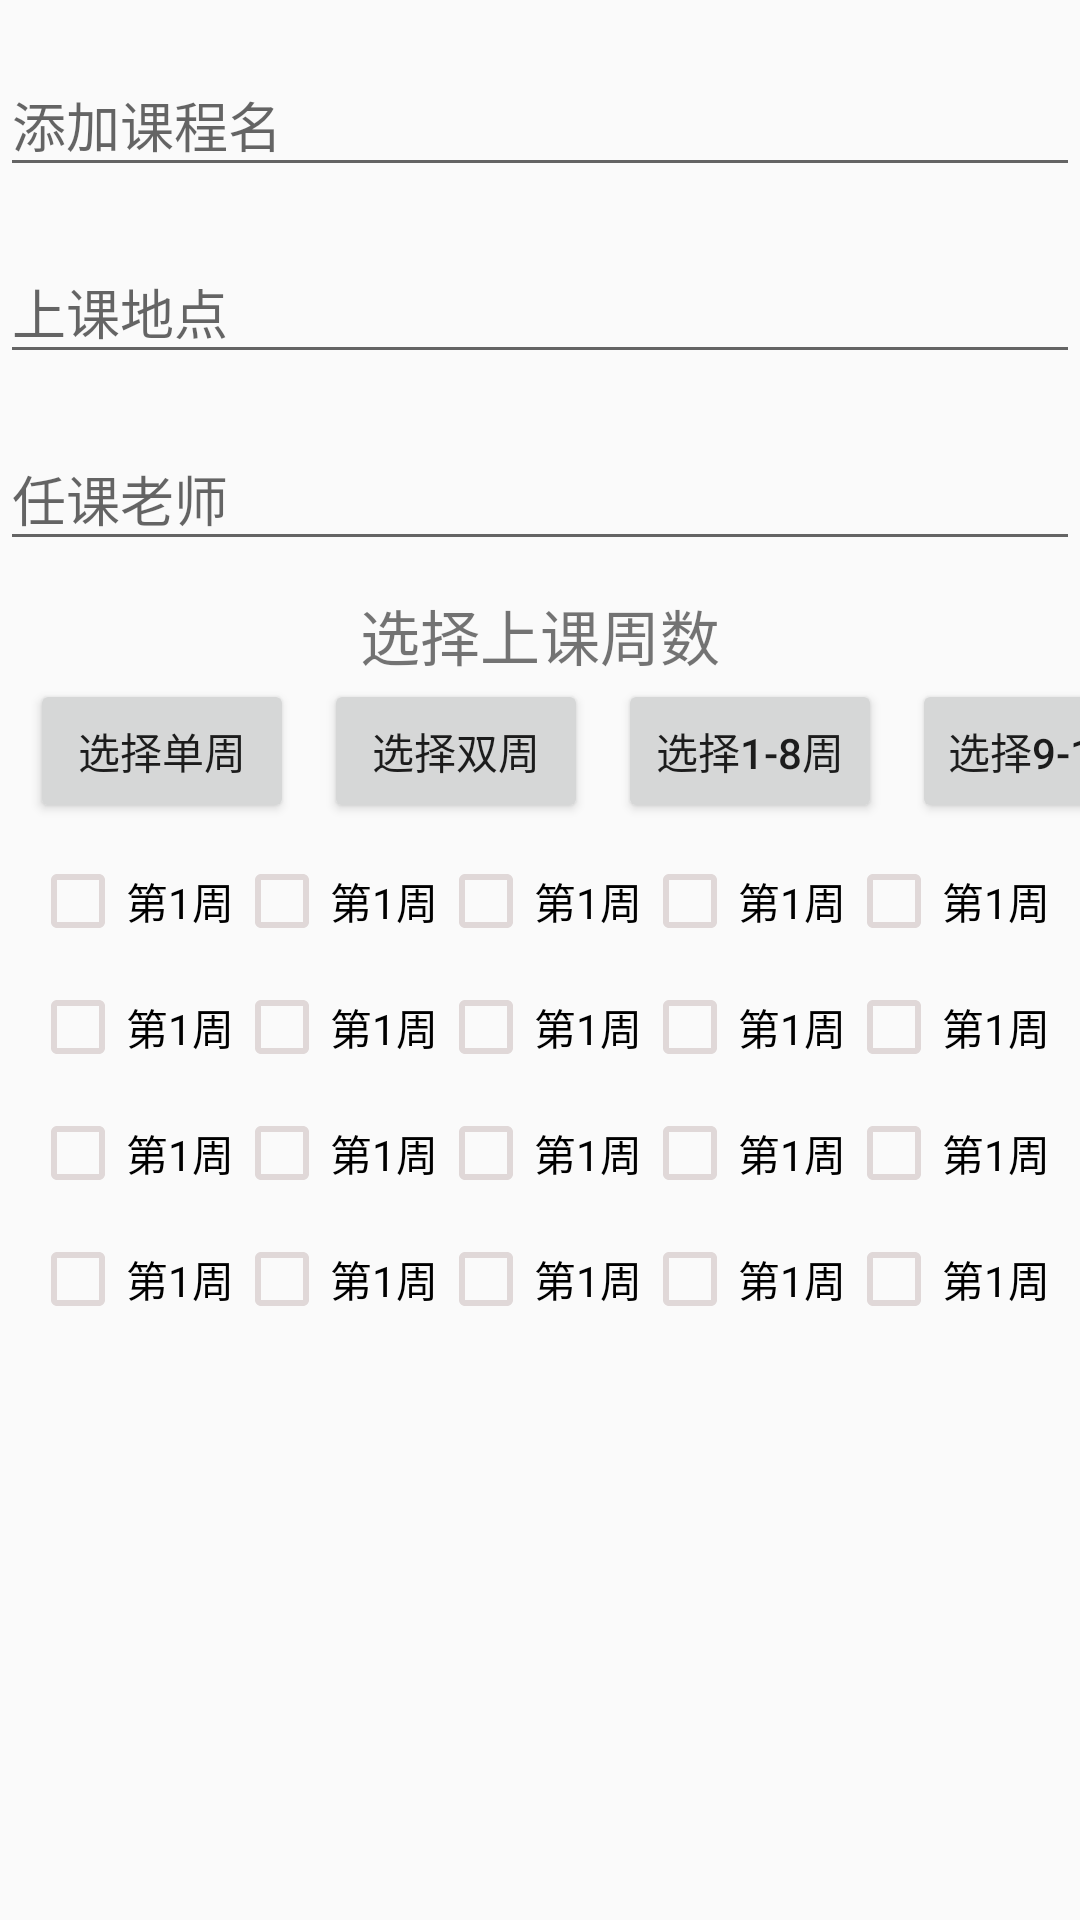

Layout XML and referenced resources for this Android screen:
<!-- AndroidManifest.xml: application theme Theme.MySduTools -->
<!-- res/layout/addclass.xml -->
<?xml version="1.0" encoding="utf-8"?>
<LinearLayout xmlns:android="http://schemas.android.com/apk/res/android"
    android:layout_width="match_parent"
    android:layout_height="match_parent"
    android:orientation="vertical">

    <com.google.android.material.textfield.TextInputLayout
        android:layout_width="match_parent"
        android:layout_height="wrap_content"
        android:layout_marginTop="10dp">

        <EditText
            android:id="@+id/newClass"
            android:layout_width="match_parent"
            android:layout_height="wrap_content"
            android:hint="添加课程名"
            android:maxLength="25"
            android:maxLines="1" />
    </com.google.android.material.textfield.TextInputLayout>

    <com.google.android.material.textfield.TextInputLayout
        android:layout_width="match_parent"
        android:layout_height="wrap_content"
        android:layout_marginTop="10dp">

        <EditText
            android:id="@+id/Classroom"
            android:layout_width="match_parent"
            android:layout_height="wrap_content"
            android:hint="上课地点"
            android:maxLength="25"
            android:maxLines="1" />
    </com.google.android.material.textfield.TextInputLayout>

    <com.google.android.material.textfield.TextInputLayout
        android:layout_width="match_parent"
        android:layout_height="wrap_content"
        android:layout_marginTop="10dp">

        <EditText
            android:id="@+id/newTeacherName"
            android:layout_width="match_parent"
            android:layout_height="wrap_content"
            android:hint="任课老师"
            android:maxLength="25"
            android:maxLines="1" />
    </com.google.android.material.textfield.TextInputLayout>

    <TextView
        android:layout_width="match_parent"
        android:layout_height="wrap_content"
        android:layout_gravity="center_horizontal"
        android:layout_marginTop="10dp"
        android:gravity="center_horizontal"
        android:text="选择上课周数"
        android:textSize="20sp" />

    <TableLayout
        android:layout_width="match_parent"
        android:layout_height="wrap_content">

        <TableRow>

            <androidx.appcompat.widget.AppCompatButton
                android:id="@+id/ChoseSingleWeek"
                android:layout_width="wrap_content"
                android:layout_height="wrap_content"
                android:layout_marginLeft="10dp"
                android:text="选择单周" />

            <androidx.appcompat.widget.AppCompatButton
                android:id="@+id/ChoseDoubleWeek"
                android:layout_width="wrap_content"
                android:layout_height="wrap_content"
                android:layout_marginLeft="10dp"
                android:text="选择双周" />

            <androidx.appcompat.widget.AppCompatButton
                android:id="@+id/Chose_1_8_Week"
                android:layout_width="wrap_content"
                android:layout_height="wrap_content"
                android:layout_marginLeft="10dp"
                android:text="选择1-8周" />

            <androidx.appcompat.widget.AppCompatButton
                android:id="@+id/Chose_9_16_Week"
                android:layout_width="wrap_content"
                android:layout_height="wrap_content"
                android:layout_marginLeft="10dp"
                android:text="选择9-16周" />
        </TableRow>
    </TableLayout>


    <TableLayout
        android:layout_width="match_parent"
        android:layout_height="wrap_content">

        <TableRow
            android:id="@+id/NewClassWeekList_1"
            android:layout_marginLeft="10dp"
            android:layout_marginTop="10dp"
            android:layout_marginRight="10dp"
            android:layout_weight="1">

            <androidx.appcompat.widget.AppCompatCheckBox
                android:layout_width="wrap_content"
                android:layout_height="wrap_content"
                android:layout_weight="1"
                android:text="第1周"
                android:theme="@style/MyCheckBox" />

            <androidx.appcompat.widget.AppCompatCheckBox
                android:layout_width="wrap_content"
                android:layout_height="wrap_content"
                android:layout_weight="1"
                android:text="第1周"
                android:theme="@style/MyCheckBox" />

            <androidx.appcompat.widget.AppCompatCheckBox
                android:layout_width="wrap_content"
                android:layout_height="wrap_content"
                android:layout_weight="1"
                android:text="第1周"
                android:theme="@style/MyCheckBox" />

            <androidx.appcompat.widget.AppCompatCheckBox
                android:layout_width="wrap_content"
                android:layout_height="wrap_content"
                android:layout_weight="1"
                android:text="第1周"
                android:theme="@style/MyCheckBox" />

            <androidx.appcompat.widget.AppCompatCheckBox
                android:layout_width="wrap_content"
                android:layout_height="wrap_content"
                android:layout_weight="1"
                android:text="第1周"
                android:theme="@style/MyCheckBox" />


        </TableRow>

        <TableRow
            android:id="@+id/NewClassWeekList_2"
            android:layout_marginLeft="10dp"
            android:layout_marginTop="10dp"
            android:layout_marginRight="10dp"
            android:layout_weight="1">

            <androidx.appcompat.widget.AppCompatCheckBox
                android:layout_width="wrap_content"
                android:layout_height="wrap_content"
                android:layout_weight="1"
                android:text="第1周"
                android:theme="@style/MyCheckBox" />

            <androidx.appcompat.widget.AppCompatCheckBox
                android:layout_width="wrap_content"
                android:layout_height="wrap_content"
                android:layout_weight="1"

                android:text="第1周"
                android:theme="@style/MyCheckBox" />

            <androidx.appcompat.widget.AppCompatCheckBox
                android:layout_width="wrap_content"
                android:layout_height="wrap_content"
                android:layout_weight="1"
                android:text="第1周"
                android:theme="@style/MyCheckBox" />

            <androidx.appcompat.widget.AppCompatCheckBox
                android:layout_width="wrap_content"
                android:layout_height="wrap_content"
                android:layout_weight="1"
                android:text="第1周"
                android:theme="@style/MyCheckBox" />

            <androidx.appcompat.widget.AppCompatCheckBox
                android:layout_width="wrap_content"
                android:layout_height="wrap_content"
                android:layout_weight="1"
                android:text="第1周"
                android:theme="@style/MyCheckBox" />

        </TableRow>

        <TableRow
            android:id="@+id/NewClassWeekList_3"
            android:layout_marginLeft="10dp"
            android:layout_marginTop="10dp"
            android:layout_marginRight="10dp"
            android:layout_weight="1">

            <androidx.appcompat.widget.AppCompatCheckBox
                android:layout_width="wrap_content"
                android:layout_height="wrap_content"
                android:layout_weight="1"
                android:text="第1周"
                android:theme="@style/MyCheckBox" />

            <androidx.appcompat.widget.AppCompatCheckBox
                android:layout_width="wrap_content"
                android:layout_height="wrap_content"
                android:layout_weight="1"
                android:text="第1周"
                android:theme="@style/MyCheckBox" />

            <androidx.appcompat.widget.AppCompatCheckBox
                android:layout_width="wrap_content"
                android:layout_height="wrap_content"
                android:layout_weight="1"
                android:text="第1周"
                android:theme="@style/MyCheckBox" />

            <androidx.appcompat.widget.AppCompatCheckBox
                android:layout_width="wrap_content"
                android:layout_height="wrap_content"
                android:layout_weight="1"
                android:text="第1周"
                android:theme="@style/MyCheckBox" />

            <androidx.appcompat.widget.AppCompatCheckBox
                android:layout_width="wrap_content"
                android:layout_height="wrap_content"
                android:layout_weight="1"
                android:text="第1周"
                android:theme="@style/MyCheckBox" />


        </TableRow>

        <TableRow
            android:id="@+id/NewClassWeekList_4"
            android:layout_marginLeft="10dp"
            android:layout_marginTop="10dp"
            android:layout_marginRight="10dp"
            android:layout_weight="1">

            <androidx.appcompat.widget.AppCompatCheckBox
                android:layout_width="wrap_content"
                android:layout_height="wrap_content"
                android:layout_weight="1"
                android:text="第1周"
                android:theme="@style/MyCheckBox" />

            <androidx.appcompat.widget.AppCompatCheckBox
                android:layout_width="wrap_content"
                android:layout_height="wrap_content"
                android:layout_weight="1"
                android:text="第1周"
                android:theme="@style/MyCheckBox" />

            <androidx.appcompat.widget.AppCompatCheckBox
                android:layout_width="wrap_content"
                android:layout_height="wrap_content"
                android:layout_weight="1"
                android:text="第1周"
                android:theme="@style/MyCheckBox" />

            <androidx.appcompat.widget.AppCompatCheckBox
                android:layout_width="wrap_content"
                android:layout_height="wrap_content"
                android:layout_weight="1"
                android:text="第1周"
                android:theme="@style/MyCheckBox" />

            <androidx.appcompat.widget.AppCompatCheckBox
                android:layout_width="wrap_content"
                android:layout_height="wrap_content"
                android:layout_weight="1"
                android:text="第1周"
                android:theme="@style/MyCheckBox" />

        </TableRow>
    </TableLayout>


</LinearLayout>
<!-- resources referenced by this layout -->
<resources>
  <style name="MyCheckBox" parent="Theme.AppCompat.Light">
          <item name="colorControlNormal">@color/gray</item>
          <item name="colorControlActivated">#4CBDBD</item>
      </style>
  <style name="Theme.MySduTools" parent="Theme.MaterialComponents.DayNight.NoActionBar.Bridge">
          
          <item name="colorPrimary">@color/cadetblue</item>
          <item name="colorPrimaryVariant">@color/cornflowerblue</item>
          <item name="colorOnPrimary">@color/white</item>
          
          <item name="colorSecondary">@color/teal_200</item>
          <item name="colorSecondaryVariant">@color/teal_700</item>
          <item name="colorOnSecondary">@color/black</item>
          
          <item name="android:statusBarColor" tools:targetApi="l">?attr/colorPrimaryVariant</item>
          
      </style>
  <color name="gray">#E0D8D8</color>
  <color name="cadetblue">#5f9ea0</color>
  <color name="cornflowerblue">#6999F0</color>
  <color name="white">#FFFFFFFF</color>
  <color name="teal_200">#FF03DAC5</color>
  <color name="teal_700">#FF018786</color>
  <color name="black">#000000</color>
</resources>
